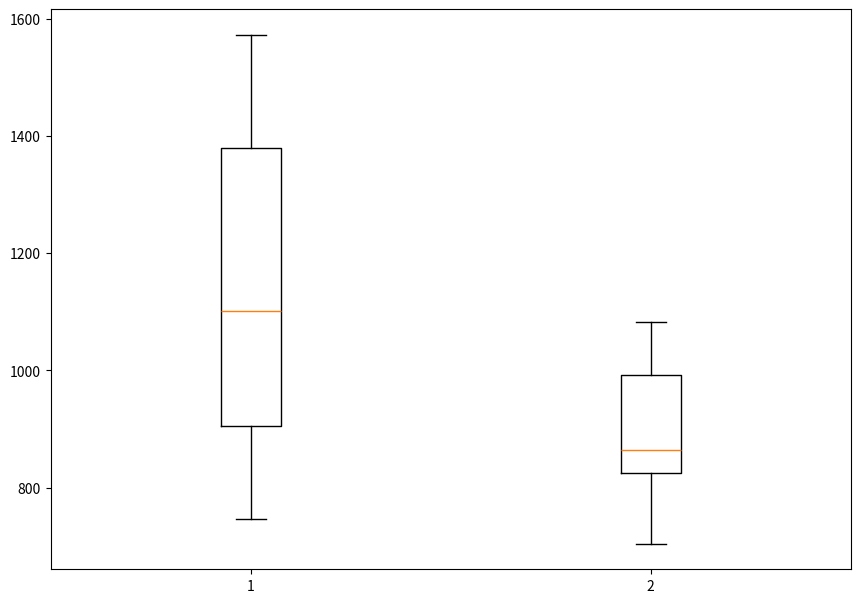

Here is the Python script that generated this plot:
import matplotlib.pyplot as plt
import numpy as np

num_moves_data_2 = [1140, 877, 1088, 746, 1460, 935, 1536, 1573, 1116, 896]

num_moves_data_3 = [1066, 846, 776, 704, 854, 1082, 944, 1008, 876, 817]

data = [num_moves_data_2, num_moves_data_3]

fig = plt.figure(figsize=(10,7))
ax = fig.add_axes([0.1,0.1,0.8,0.8])

bp = ax.boxplot(data)
plt.show()